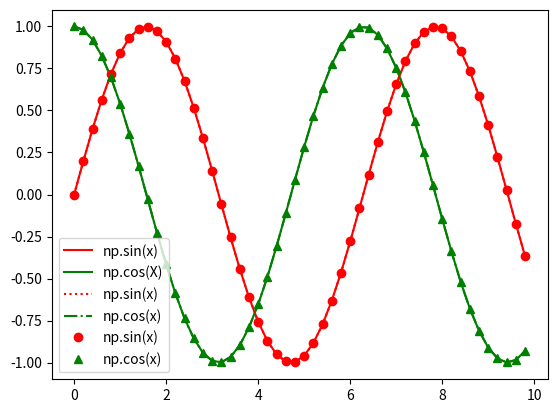

The matplotlib source for this figure:
import matplotlib.pyplot as plt
import numpy as np

x = np.arange(0, 10, 0.2)
y1 = np.sin(x)
y2 = np.cos(x)
#%%
plt.plot(x, y1, "r", label="np.sin(x)")
plt.plot(x, y2, "g", label="np.cos(X)")
plt.legend()
plt.show()

#%%
plt.plot(x, y1, ":r", label="np.sin(x)")
plt.plot(x, y2, "-.g", label="np.cos(x)")
plt.legend()
plt.show()

#%%
plt.plot(x, y1, "or", label="np.sin(x)")
plt.plot(x, y2, "^g", label="np.cos(x)")
plt.legend()
plt.show()